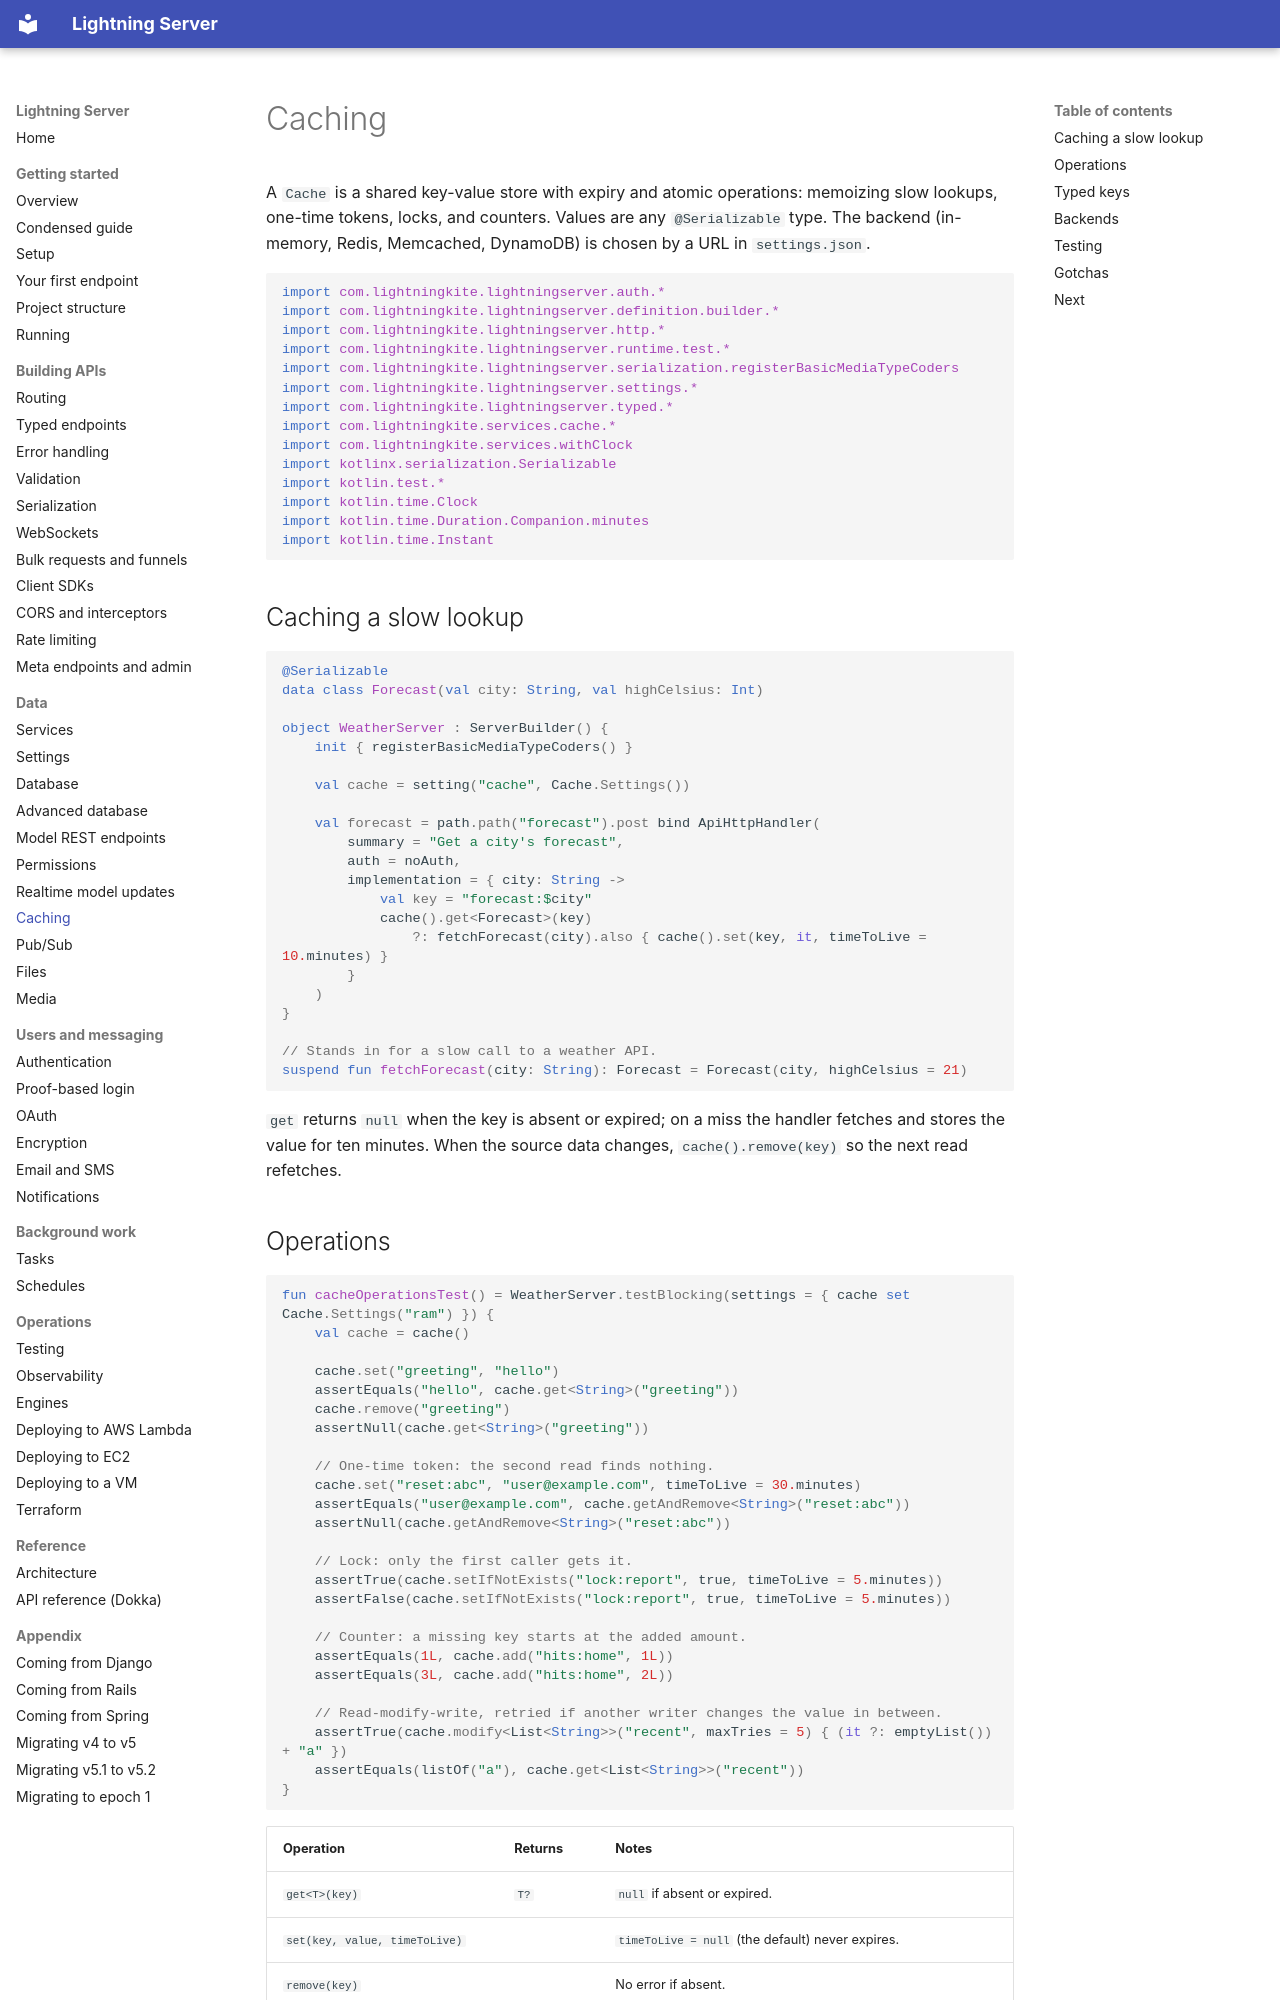

repository: lightningkite/lightning-server · page: caching/index.html · generator: mkdocs

# Caching

A `Cache` is a shared key-value store with expiry and atomic operations: memoizing slow lookups, one-time tokens,
locks, and counters.  Values are any `@Serializable` type.  The backend (in-memory, Redis, Memcached, DynamoDB) is
chosen by a URL in `settings.json`.

<!-- sample: com/lightningkite/lightningserver/guide/samples/CachingSamples.kt#caching-imports -->
```kotlin
import com.lightningkite.lightningserver.auth.*
import com.lightningkite.lightningserver.definition.builder.*
import com.lightningkite.lightningserver.http.*
import com.lightningkite.lightningserver.runtime.test.*
import com.lightningkite.lightningserver.serialization.registerBasicMediaTypeCoders
import com.lightningkite.lightningserver.settings.*
import com.lightningkite.lightningserver.typed.*
import com.lightningkite.services.cache.*
import com.lightningkite.services.withClock
import kotlinx.serialization.Serializable
import kotlin.test.*
import kotlin.time.Clock
import kotlin.time.Duration.Companion.minutes
import kotlin.time.Instant
```

## Caching a slow lookup

<!-- sample: com/lightningkite/lightningserver/guide/samples/CachingSamples.kt#cache-server -->
```kotlin
@Serializable
data class Forecast(val city: String, val highCelsius: Int)

object WeatherServer : ServerBuilder() {
    init { registerBasicMediaTypeCoders() }

    val cache = setting("cache", Cache.Settings())

    val forecast = path.path("forecast").post bind ApiHttpHandler(
        summary = "Get a city's forecast",
        auth = noAuth,
        implementation = { city: String ->
            val key = "forecast:$city"
            cache().get<Forecast>(key)
                ?: fetchForecast(city).also { cache().set(key, it, timeToLive = 10.minutes) }
        }
    )
}

// Stands in for a slow call to a weather API.
suspend fun fetchForecast(city: String): Forecast = Forecast(city, highCelsius = 21)
```

`get` returns `null` when the key is absent or expired; on a miss the handler fetches and stores the value for ten
minutes.  When the source data changes, `cache().remove(key)` so the next read refetches.
